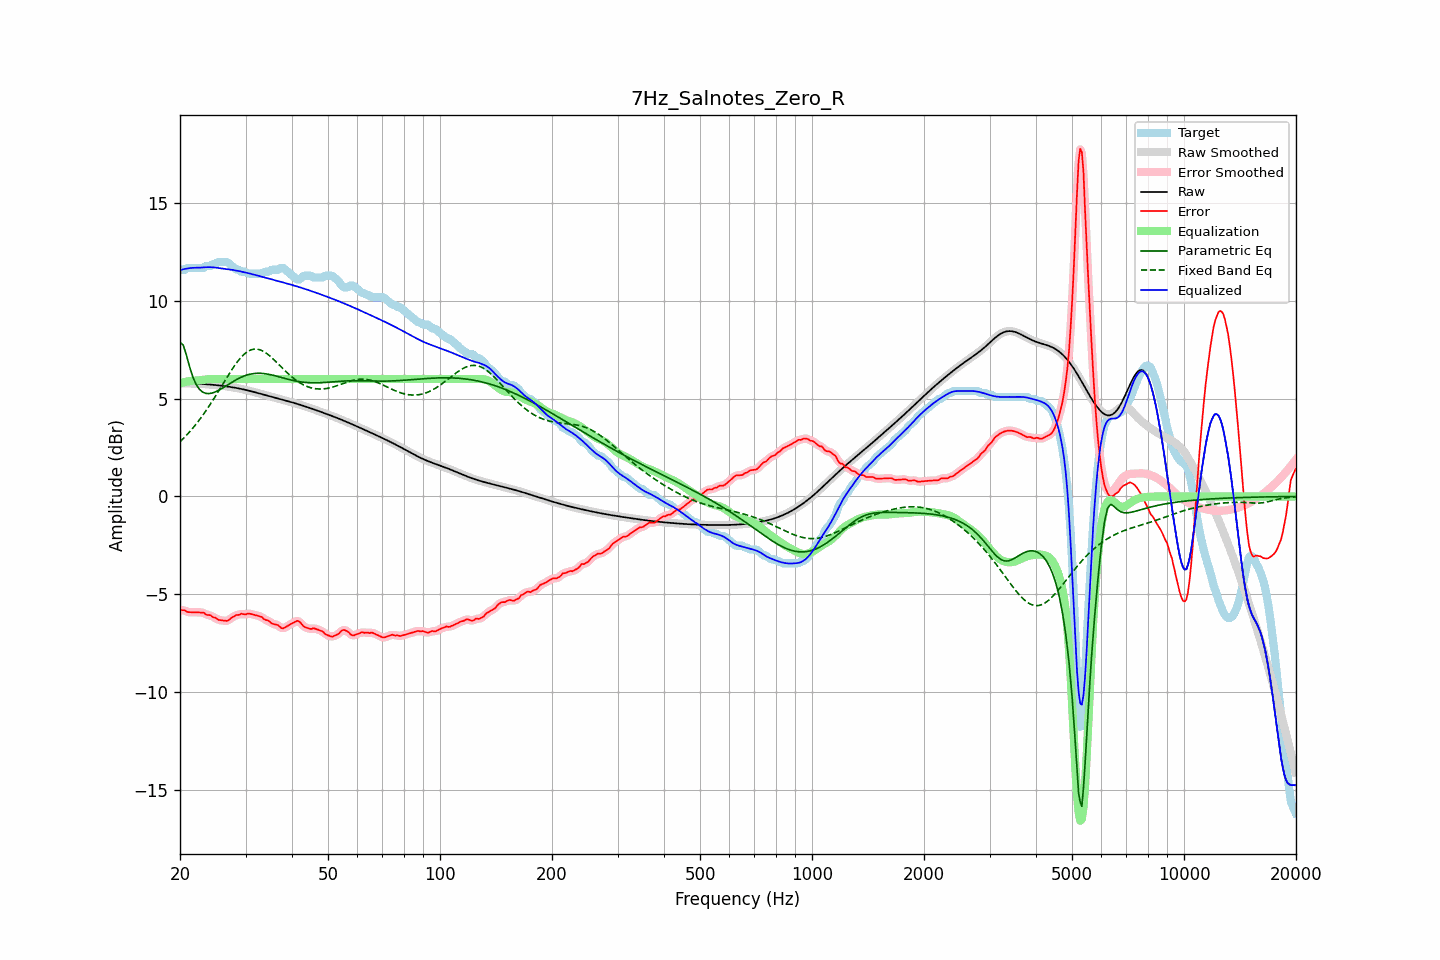

Source data for this figure (header and first rows):
frequency, raw, error, smoothed, error_smoothed, equalization, parametric_eq, fixed_band_eq, equalized_raw, equalized_smoothed, target
20.00, 5.77, -5.81, 5.77, -5.81, 5.79, 7.88, 2.80, 11.57, 11.57, 11.59
20.20, 5.77, -5.81, 5.77, -5.81, 5.81, 7.81, 2.88, 11.59, 11.59, 11.59
20.40, 5.77, -5.81, 5.77, -5.82, 5.83, 7.74, 2.96, 11.61, 11.61, 11.59
20.61, 5.77, -5.81, 5.77, -5.84, 5.85, 7.48, 3.04, 11.63, 11.63, 11.59
20.81, 5.77, -5.88, 5.77, -5.87, 5.87, 7.22, 3.13, 11.64, 11.64, 11.66
21.02, 5.77, -5.91, 5.77, -5.90, 5.88, 6.92, 3.21, 11.66, 11.66, 11.69
21.23, 5.77, -5.91, 5.77, -5.92, 5.90, 6.62, 3.30, 11.67, 11.67, 11.69
21.44, 5.77, -5.91, 5.77, -5.92, 5.91, 6.36, 3.40, 11.68, 11.68, 11.69
21.66, 5.77, -5.92, 5.77, -5.92, 5.92, 6.11, 3.49, 11.68, 11.68, 11.69
21.87, 5.77, -5.92, 5.77, -5.92, 5.92, 5.92, 3.59, 11.69, 11.69, 11.69
22.09, 5.76, -5.92, 5.76, -5.92, 5.92, 5.73, 3.70, 11.69, 11.69, 11.69
22.31, 5.76, -5.93, 5.76, -5.93, 5.93, 5.61, 3.80, 11.69, 11.69, 11.69
22.54, 5.76, -5.93, 5.76, -5.93, 5.94, 5.48, 3.91, 11.69, 11.69, 11.69
22.76, 5.75, -5.93, 5.75, -5.93, 5.94, 5.41, 4.02, 11.70, 11.70, 11.69
22.99, 5.75, -5.94, 5.75, -5.94, 5.96, 5.34, 4.13, 11.70, 11.70, 11.69
23.22, 5.74, -5.95, 5.74, -5.97, 5.97, 5.30, 4.25, 11.71, 11.71, 11.69
23.45, 5.74, -6.03, 5.74, -6.01, 5.98, 5.27, 4.36, 11.72, 11.72, 11.77
23.69, 5.73, -6.05, 5.73, -6.04, 5.99, 5.26, 4.48, 11.72, 11.72, 11.79
23.92, 5.72, -6.06, 5.72, -6.07, 6.00, 5.26, 4.61, 11.72, 11.72, 11.79
24.16, 5.72, -6.07, 5.72, -6.09, 6.00, 5.27, 4.73, 11.72, 11.72, 11.79
24.40, 5.71, -6.14, 5.71, -6.13, 6.00, 5.29, 4.86, 11.71, 11.71, 11.85
24.65, 5.70, -6.18, 5.70, -6.17, 6.00, 5.31, 4.99, 11.71, 11.71, 11.89
24.89, 5.69, -6.19, 5.69, -6.22, 6.00, 5.34, 5.12, 11.70, 11.70, 11.89
25.14, 5.69, -6.26, 5.69, -6.26, 6.00, 5.38, 5.25, 11.69, 11.69, 11.95
25.39, 5.68, -6.31, 5.68, -6.29, 6.00, 5.42, 5.38, 11.68, 11.68, 11.99
25.65, 5.67, -6.32, 5.67, -6.32, 6.00, 5.47, 5.52, 11.67, 11.67, 11.99
25.91, 5.66, -6.33, 5.66, -6.33, 6.00, 5.52, 5.65, 11.66, 11.66, 11.99
26.16, 5.65, -6.34, 5.65, -6.34, 6.00, 5.57, 5.79, 11.65, 11.65, 11.99
26.43, 5.64, -6.35, 5.64, -6.35, 6.00, 5.62, 5.92, 11.64, 11.64, 11.99
26.69, 5.62, -6.36, 5.62, -6.35, 6.00, 5.67, 6.06, 11.62, 11.62, 11.99
26.96, 5.61, -6.33, 5.61, -6.32, 6.00, 5.72, 6.19, 11.61, 11.61, 11.95
27.23, 5.60, -6.28, 5.60, -6.27, 6.00, 5.77, 6.32, 11.60, 11.60, 11.88
27.50, 5.59, -6.20, 5.59, -6.21, 6.00, 5.82, 6.45, 11.59, 11.59, 11.79
27.77, 5.57, -6.16, 5.57, -6.15, 6.00, 5.87, 6.57, 11.57, 11.57, 11.73
28.05, 5.56, -6.11, 5.56, -6.10, 6.00, 5.92, 6.69, 11.56, 11.56, 11.67
28.33, 5.55, -6.06, 5.55, -6.08, 6.00, 5.97, 6.81, 11.55, 11.55, 11.60
28.62, 5.53, -6.06, 5.53, -6.05, 6.00, 6.01, 6.92, 11.53, 11.53, 11.59
28.90, 5.51, -6.05, 5.51, -6.02, 6.00, 6.05, 7.02, 11.51, 11.51, 11.56
29.19, 5.50, -5.99, 5.50, -6.02, 6.00, 6.09, 7.11, 11.50, 11.50, 11.49
29.48, 5.48, -6.01, 5.48, -6.01, 6.00, 6.13, 7.20, 11.48, 11.48, 11.49
29.78, 5.46, -6.02, 5.46, -6.01, 6.00, 6.16, 7.28, 11.46, 11.46, 11.49
30.08, 5.44, -6.03, 5.44, -6.01, 6.00, 6.19, 7.34, 11.44, 11.44, 11.47
30.38, 5.42, -5.99, 5.42, -6.00, 6.00, 6.22, 7.40, 11.42, 11.42, 11.41
30.68, 5.40, -5.98, 5.40, -5.99, 6.00, 6.24, 7.45, 11.40, 11.40, 11.39
30.99, 5.38, -6.00, 5.38, -6.00, 6.00, 6.26, 7.49, 11.38, 11.38, 11.39
31.30, 5.36, -6.02, 5.36, -6.02, 6.00, 6.27, 7.51, 11.36, 11.36, 11.39
31.61, 5.34, -6.05, 5.34, -6.05, 6.00, 6.28, 7.53, 11.34, 11.34, 11.39
31.93, 5.32, -6.07, 5.32, -6.07, 6.00, 6.29, 7.53, 11.32, 11.32, 11.39
32.24, 5.30, -6.09, 5.30, -6.09, 6.00, 6.30, 7.53, 11.30, 11.30, 11.39
32.57, 5.27, -6.11, 5.27, -6.11, 6.00, 6.30, 7.51, 11.27, 11.27, 11.39
32.89, 5.25, -6.13, 5.25, -6.14, 6.00, 6.30, 7.49, 11.25, 11.25, 11.39
33.22, 5.23, -6.16, 5.23, -6.18, 6.00, 6.29, 7.45, 11.23, 11.23, 11.39
33.55, 5.21, -6.25, 5.21, -6.24, 6.00, 6.28, 7.41, 11.21, 11.21, 11.46
33.89, 5.18, -6.30, 5.18, -6.29, 6.00, 6.27, 7.36, 11.18, 11.18, 11.49
34.23, 5.16, -6.32, 5.16, -6.33, 6.00, 6.26, 7.30, 11.16, 11.16, 11.49
34.57, 5.14, -6.35, 5.14, -6.37, 6.00, 6.25, 7.24, 11.14, 11.14, 11.49
34.92, 5.12, -6.41, 5.12, -6.42, 6.00, 6.23, 7.17, 11.12, 11.12, 11.53
35.27, 5.09, -6.49, 5.09, -6.47, 6.00, 6.21, 7.10, 11.09, 11.09, 11.59
35.62, 5.07, -6.51, 5.07, -6.51, 6.00, 6.19, 7.02, 11.07, 11.07, 11.59
35.97, 5.05, -6.54, 5.05, -6.54, 6.00, 6.17, 6.94, 11.05, 11.05, 11.59
... 635 more rows
